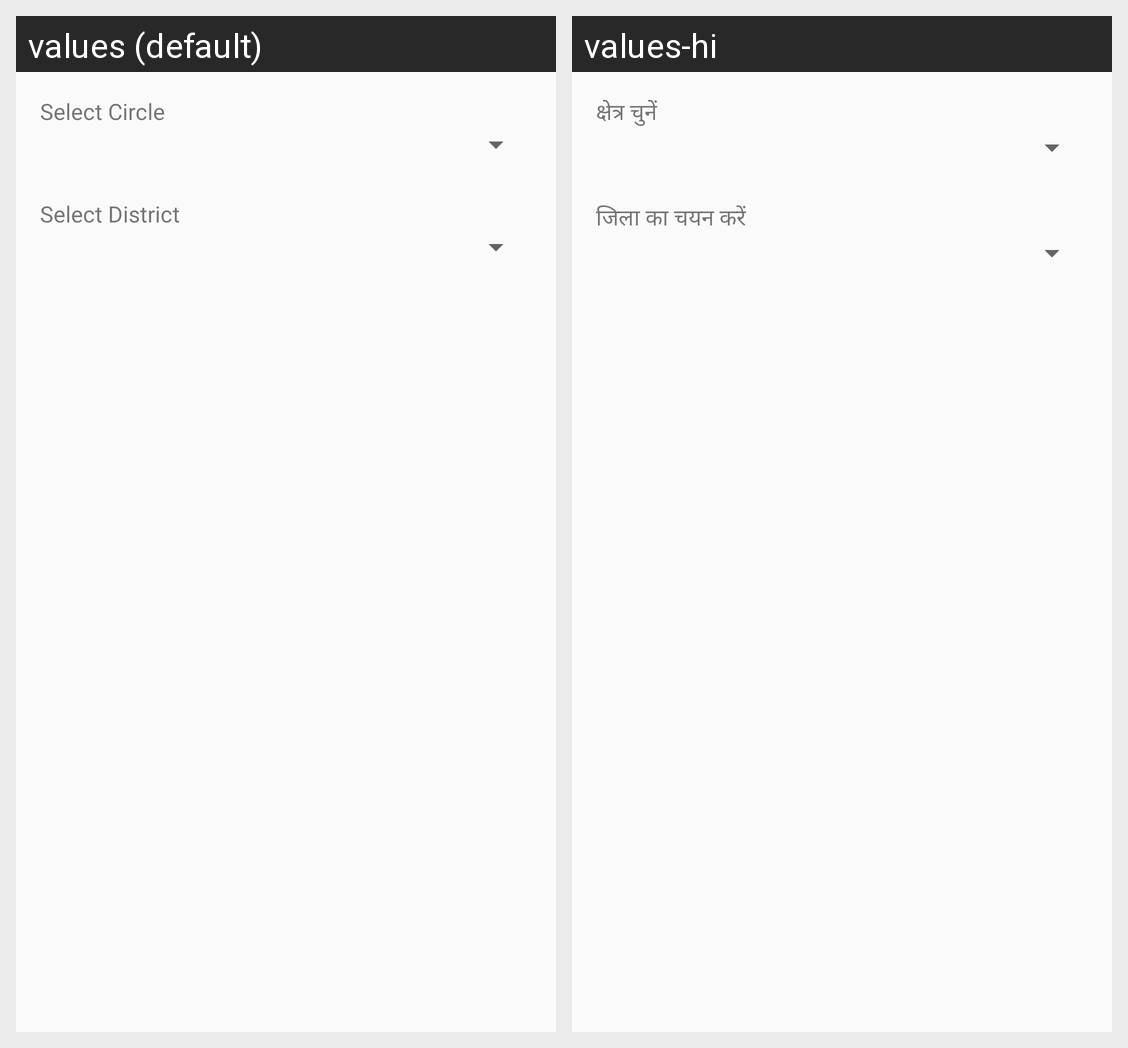

Strings drawn on this Android screen and how each of the app's shown locales translates them:
Android screen res/layout/dialog_search_by_state.xml rendered under 2 locales, left to right: values (default), values-hi. Device: Nexus 5 (rendered at 1080×1920; each locale shown at half size, 540×960, under a caption strip naming it); theme AppTheme.
Strings drawn on this screen, with the default value and each locale's value (text and hints the layout hard-codes, and strings that could not be matched under every locale, appear in the picture but are not listed):

select_circle
  values: Select Circle
  values-hi: क्षेत्र चुनें

select_district
  values: Select District
  values-hi: जिला का चयन करें
